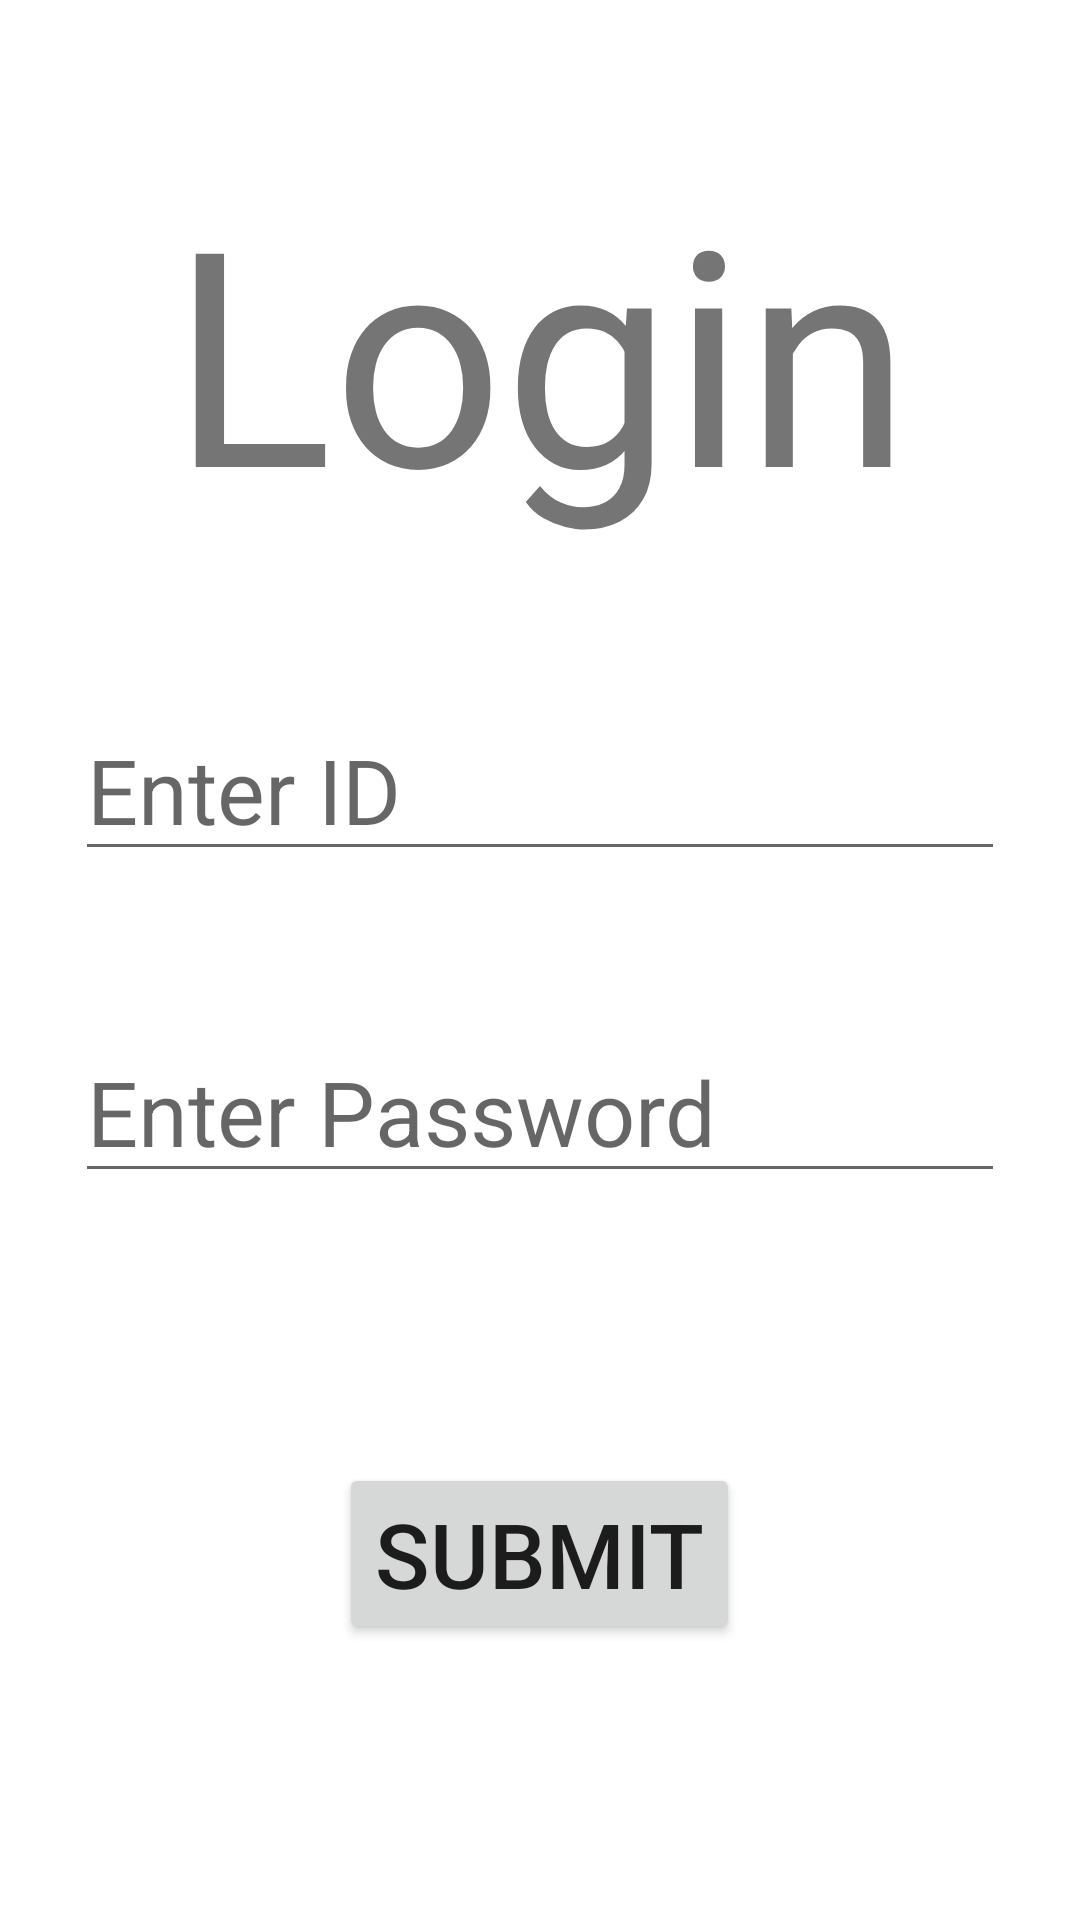

This screen was rendered from an Android layout file. Write that file and the resources it references.
<!-- AndroidManifest.xml: application theme Theme.Test4 -->
<!-- res/layout/activity_main.xml -->
<?xml version="1.0" encoding="utf-8"?>
<LinearLayout xmlns:android="http://schemas.android.com/apk/res/android"
    xmlns:app="http://schemas.android.com/apk/res-auto"
    xmlns:tools="http://schemas.android.com/tools"
    android:layout_width="match_parent"
    android:layout_height="match_parent"
    tools:context=".MainActivity"
    android:orientation="vertical">

    <TextView
        android:layout_width="match_parent"
        android:layout_height="wrap_content"
        android:text="@string/login"
        android:textSize="100sp"
        android:textAlignment="center"
        android:gravity="center_horizontal"
        android:layout_marginTop="50dp"/>

    <EditText
        android:layout_width="match_parent"
        android:layout_height="wrap_content"
        android:hint="@string/enter_id"
        android:textSize="30sp"
        android:layout_marginTop="50dp"
        android:layout_marginLeft="25dp"
        android:layout_marginRight="25dp"
        android:id="@+id/et1"
        android:singleLine="true"/>

    <EditText
        android:layout_width="match_parent"
        android:layout_height="wrap_content"
        android:hint="@string/enter_password"
        android:textSize="30sp"
        android:layout_marginTop="50dp"
        android:layout_marginLeft="25dp"
        android:layout_marginRight="25dp"
        android:id="@+id/et2"
        android:inputType="textPassword"/>

    <Button
        android:layout_width="wrap_content"
        android:layout_height="wrap_content"
        android:text="@string/submit"
        android:textSize="30sp"
        android:layout_marginTop="90dp"
        android:layout_gravity="center"
        android:id="@+id/b1" />

</LinearLayout>
<!-- resources referenced by this layout -->
<resources>
  <string name="enter_id">Enter ID</string>
  <string name="enter_password">Enter Password</string>
  <string name="login">Login</string>
  <string name="submit">Submit</string>
  <style name="Theme.Test4" parent="Theme.MaterialComponents.DayNight.DarkActionBar">
          
          <item name="colorPrimary">@color/purple_500</item>
          <item name="colorPrimaryVariant">@color/purple_700</item>
          <item name="colorOnPrimary">@color/white</item>
          
          <item name="colorSecondary">@color/teal_200</item>
          <item name="colorSecondaryVariant">@color/teal_700</item>
          <item name="colorOnSecondary">@color/black</item>
          
          <item name="android:statusBarColor" tools:targetApi="l">?attr/colorPrimaryVariant</item>
          
          <item name="windowActionBar">false</item>
          <item name="windowNoTitle">true</item>
      </style>
  <!-- not gathered from this repository: default colours our renderer supplied (Android Studio template values) -->
  <color name="purple_500">#FF6200EE</color>
  <color name="purple_700">#FF3700B3</color>
  <color name="teal_200">#FF03DAC5</color>
  <color name="teal_700">#FF018786</color>
  <color name="black">#FF000000</color>
  <color name="white">#FFFFFFFF</color>
</resources>
